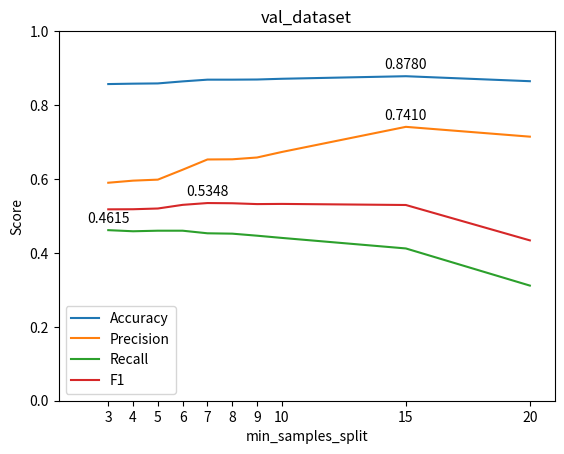

This chart was generated by the following Python code:
# val
# min_samples_split=3 Accuracy: 0.85675	Precision: 0.58978	Recall: 0.46150	F1: 0.51781
# min_samples_split=4 Accuracy: 0.85783	Precision: 0.59545	Recall: 0.45850	F1: 0.51808
# min_samples_split=5 Accuracy: 0.85850	Precision: 0.59818	Recall: 0.46000	F1: 0.52007
# min_samples_split=6 Accuracy: 0.86400	Precision: 0.62500	Recall: 0.46000	F1: 0.52995
# min_samples_split=7 Accuracy: 0.86867	Precision: 0.65274	Recall: 0.45300	F1: 0.53483
# min_samples_split=8 Accuracy: 0.86867	Precision: 0.65318	Recall: 0.45200	F1: 0.53428
# min_samples_split=9 Accuracy: 0.86908	Precision: 0.65807	Recall: 0.44650	F1: 0.53202
# min_samples_split=10 Accuracy: 0.87108	Precision: 0.67303	Recall: 0.44050	F1: 0.53249
# min_samples_split=15 Accuracy: 0.87800	Precision: 0.74101	Recall: 0.41200	F1: 0.52956
# min_samples_split=20Accuracy: 0.86450	Precision: 0.71445	Recall: 0.31150	F1: 0.43384
#

import matplotlib.pyplot as plt

# vel dataset
min_samples_split = [3, 4, 5, 6, 7, 8, 9, 10, 15, 20]
accuracy = [0.85675, 0.85783, 0.85850, 0.86400, 0.86867, 0.86867, 0.86908, 0.87108, 0.87800, 0.86450]
precision = [0.58978, 0.59545, 0.59818, 0.62500, 0.65274, 0.65318, 0.65807, 0.67303, 0.74101, 0.71445]
recall = [0.46150, 0.45850, 0.46000, 0.46000, 0.45300, 0.45200, 0.44650, 0.44050, 0.41200, 0.31150]
f1 = [0.51781, 0.51808, 0.52007, 0.52995, 0.53483, 0.53428, 0.53202, 0.53249, 0.52956, 0.43384]

plt.plot(min_samples_split, accuracy, label='Accuracy')
plt.plot(min_samples_split, precision, label='Precision')
plt.plot(min_samples_split, recall, label='Recall')
plt.plot(min_samples_split, f1, label='F1')
#
max_accuracy = max(accuracy)
max_precision = max(precision)
max_recall = max(recall)
max_f1 = max(f1)

plt.annotate(f'{max_accuracy:.4f}', (min_samples_split[accuracy.index(max_accuracy)], max_accuracy), textcoords='offset points', xytext=(0,5), ha='center')
plt.annotate(f'{max_precision:.4f}', (min_samples_split[precision.index(max_precision)], max_precision), textcoords='offset points', xytext=(0,5), ha='center')
plt.annotate(f'{max_recall:.4f}', (min_samples_split[recall.index(max_recall)], max_recall), textcoords='offset points', xytext=(0,5), ha='center')
plt.annotate(f'{max_f1:.4f}', (min_samples_split[f1.index(max_f1)], max_f1), textcoords='offset points', xytext=(0,5), ha='center')
# 显示最大值对应的数据
plt.xlim([min_samples_split[0], min_samples_split[-1]])
plt.ylim([0, 1])

plt.title('val_dataset')
plt.xlabel('min_samples_split')
plt.ylabel('Score')
plt.legend()
plt.xticks(min_samples_split)
plt.xlim([1, 21])

plt.show()